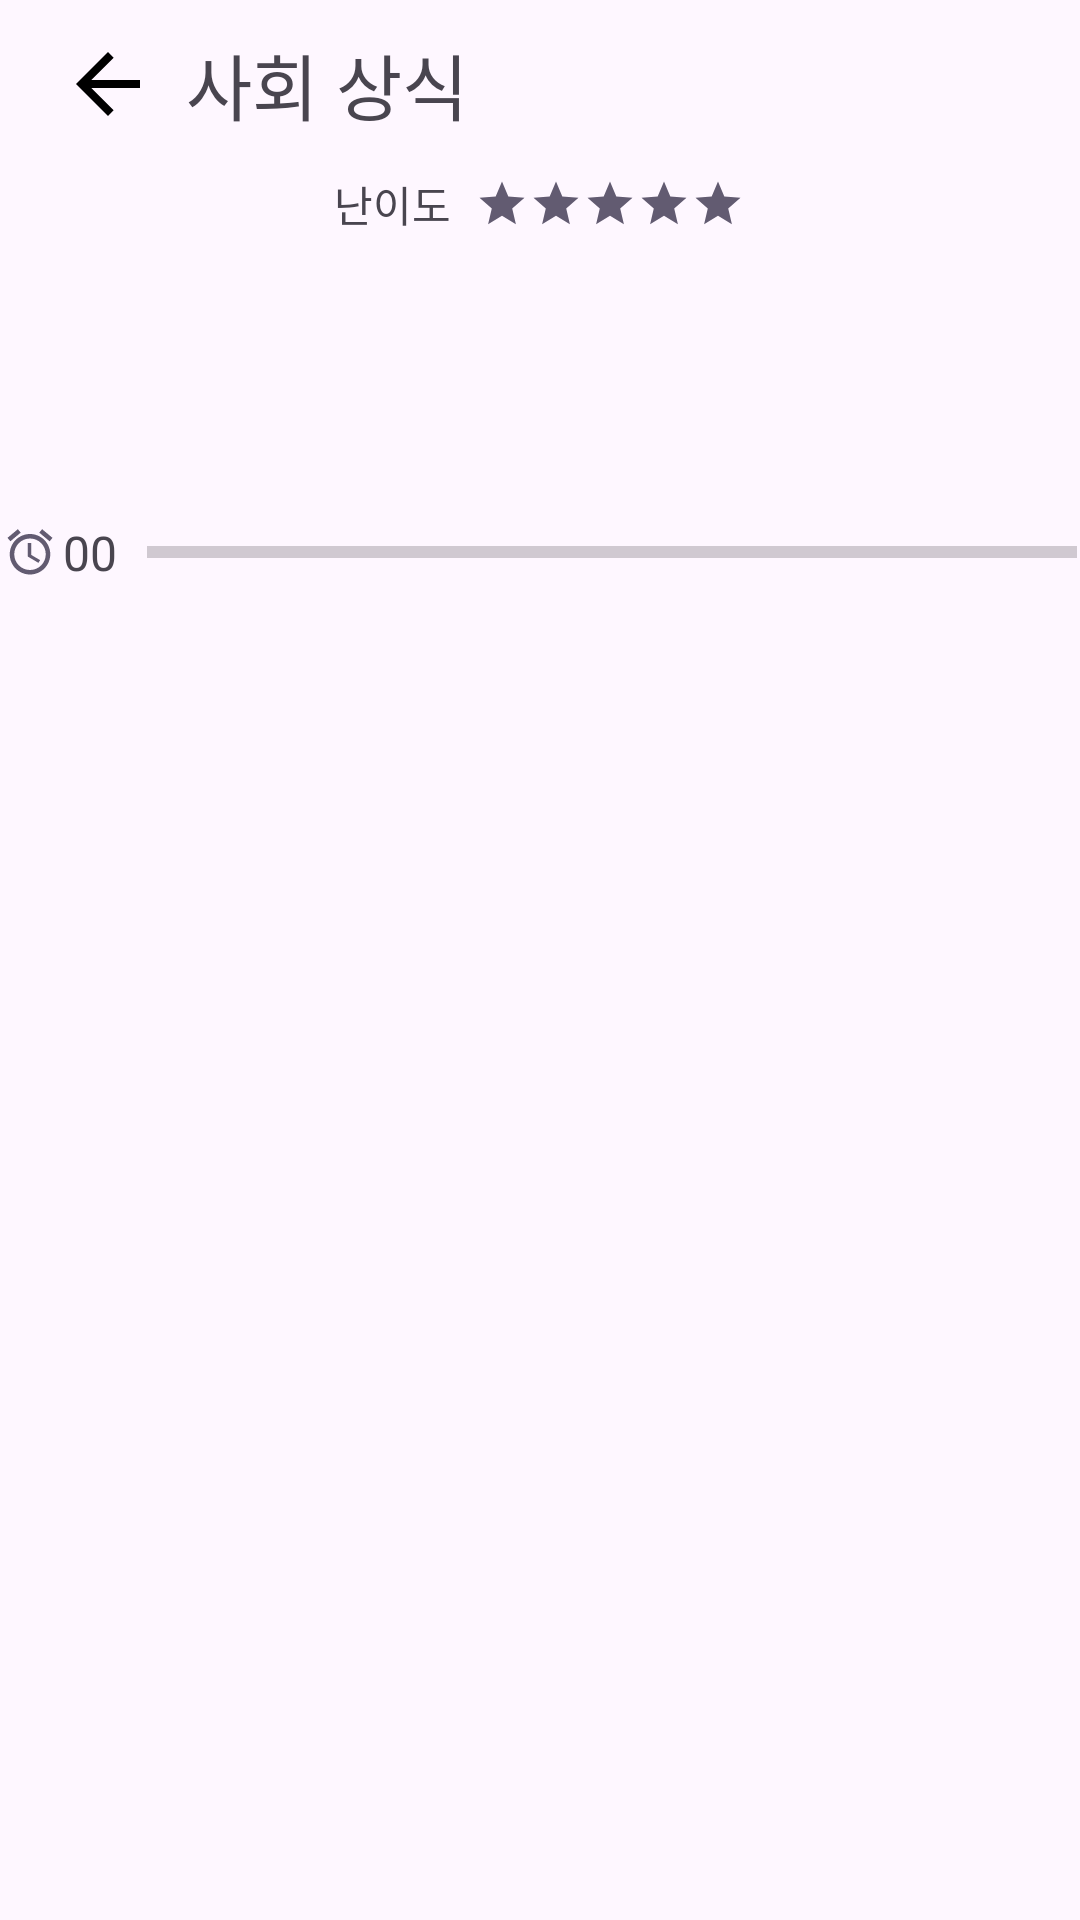

Here is an Android app screen rendered from its layout file. Give the layout XML and the strings, colors and styles it references.
<!-- AndroidManifest.xml: application theme Theme.QQuiMZV07 -->
<!-- res/layout/activity_quiz.xml -->
<?xml version="1.0" encoding="utf-8"?>
<FrameLayout xmlns:android="http://schemas.android.com/apk/res/android"
    xmlns:tools="http://schemas.android.com/tools"
    android:id="@+id/main"
    android:layout_width="match_parent"
    android:layout_height="match_parent"
    android:orientation="vertical"
    tools:context=".QuizActivity">
    
    <LinearLayout
        android:layout_width="match_parent"
        android:layout_height="56dp"
        android:orientation="horizontal">
        <FrameLayout
            android:id="@+id/goMain"
            android:layout_width="32dp"
            android:layout_height="32dp"
            android:layout_marginStart="20dp"
            android:layout_gravity="center">
            <ImageView
                android:layout_width="wrap_content"
                android:layout_height="wrap_content"
                android:src="@drawable/arrow_back_24"
                android:layout_gravity="center"/>
        </FrameLayout>
        <TextView
            android:id="@+id/quizCategory"
            android:layout_width="wrap_content"
            android:layout_height="wrap_content"
            android:textSize="24dp"
            android:layout_marginStart="10dp"
            android:layout_gravity="center"
            android:text="사회"/>
        <TextView
            android:layout_width="wrap_content"
            android:layout_height="wrap_content"
            android:textSize="24dp"
            android:text=" 상식"
            android:layout_gravity="center"/>
    </LinearLayout>
    
    <LinearLayout
        android:layout_width="match_parent"
        android:layout_height="wrap_content"
        android:orientation="vertical"
        android:gravity="center_horizontal"
        android:layout_marginTop="56dp">
        
        <LinearLayout
            android:layout_width="wrap_content"
            android:layout_height="24dp"
            android:gravity="center">
            <TextView
                android:layout_width="wrap_content"
                android:layout_height="wrap_content"
                android:textSize="14dp"
                android:text="난이도"/>
            
            <LinearLayout
                android:layout_width="wrap_content"
                android:layout_height="wrap_content"
                android:layout_marginStart="8dp"
                android:gravity="center_vertical">
                <ImageView
                    android:id="@+id/levelStar1"
                    android:layout_width="wrap_content"
                    android:layout_height="wrap_content"
                    android:src="@drawable/level_star_24"/>
                <ImageView
                    android:id="@+id/levelStar2"
                    android:layout_width="wrap_content"
                    android:layout_height="wrap_content"
                    android:src="@drawable/level_star_24"/>
                <ImageView
                    android:id="@+id/levelStar3"
                    android:layout_width="wrap_content"
                    android:layout_height="wrap_content"
                    android:src="@drawable/level_star_24"/>
                <ImageView
                    android:id="@+id/levelStar4"
                    android:layout_width="wrap_content"
                    android:layout_height="wrap_content"
                    android:src="@drawable/level_star_24"/>
                <ImageView
                    android:id="@+id/levelStar5"
                    android:layout_width="wrap_content"
                    android:layout_height="wrap_content"
                    android:src="@drawable/level_star_24"/>
            </LinearLayout>
        </LinearLayout>
        
        <LinearLayout
            android:layout_width="match_parent"
            android:layout_height="wrap_content"
            android:layout_marginTop="10dp"
            android:orientation="vertical"
            android:gravity="center_horizontal">
            <TextView
                android:id="@+id/quizQuestion"
                android:layout_width="wrap_content"
                android:layout_height="wrap_content"
                android:textStyle="bold"
                android:textColor="#000000"
                android:textSize="30dp"
                android:textAlignment="center" />
            
            <TextView
                android:id="@+id/quizAddition"
                android:layout_width="wrap_content"
                android:layout_height="wrap_content"
                android:textColor="#797979"
                android:textSize="20dp"
                android:textAlignment="center" />
        </LinearLayout>
        
        <LinearLayout
            android:layout_width="wrap_content"
            android:layout_height="wrap_content"
            android:layout_marginTop="16dp"
            android:gravity="center_vertical">
            <ImageView
                android:layout_width="wrap_content"
                android:layout_height="wrap_content"
                android:src="@drawable/alarm_24"/>
            <TextView
                android:id="@+id/timeLeft"
                android:layout_width="wrap_content"
                android:layout_height="wrap_content"
                android:layout_marginStart="2dp"
                android:textSize="16dp"
                android:text="00" />

            <ProgressBar
                android:id="@+id/timeLeftBar"
                style="?android:attr/progressBarStyleHorizontal"
                android:layout_width="310dp"
                android:layout_height="16dp"
                android:layout_marginLeft="10dp" />
        </LinearLayout>
    </LinearLayout>
    
    <FrameLayout
        android:id="@+id/selection_container"
        android:layout_gravity="center_vertical"
        android:layout_marginTop="100dp"
        android:layout_width="match_parent"
        android:layout_height="wrap_content"/>
</FrameLayout>
<!-- resources referenced by this layout -->
<resources>
  <!-- drawable alarm_24 (drawable) -->
  <vector xmlns:android="http://schemas.android.com/apk/res/android"
      android:height="18dp" android:tint="#625B71"
      android:viewportHeight="24" android:viewportWidth="24"
      android:width="18dp">
        
      <path android:fillColor="@android:color/white" android:pathData="M22,5.72l-4.6,-3.86 -1.29,1.53 4.6,3.86L22,5.72zM7.88,3.39L6.6,1.86 2,5.71l1.29,1.53 4.59,-3.85zM12.5,8L11,8v6l4.75,2.85 0.75,-1.23 -4,-2.37L12.5,8zM12,4c-4.97,0 -9,4.03 -9,9s4.02,9 9,9c4.97,0 9,-4.03 9,-9s-4.03,-9 -9,-9zM12,20c-3.87,0 -7,-3.13 -7,-7s3.13,-7 7,-7 7,3.13 7,7 -3.13,7 -7,7z"/>
      
  </vector>
  <!-- drawable arrow_back_24 (drawable) -->
  <vector xmlns:android="http://schemas.android.com/apk/res/android"
      android:autoMirrored="true" android:height="32dp"
      android:tint="#000000" android:viewportHeight="24"
      android:viewportWidth="24" android:width="32dp">
        
      <path android:fillColor="@android:color/white" android:pathData="M20,11H7.83l5.59,-5.59L12,4l-8,8 8,8 1.41,-1.41L7.83,13H20v-2z"/>
      
  </vector>
  <!-- drawable level_star_24 (drawable) -->
  <vector xmlns:android="http://schemas.android.com/apk/res/android"
      android:height="18dp" android:tint="#625B71"
      android:viewportHeight="24" android:viewportWidth="24"
      android:width="18dp">
        
      <path android:fillColor="@android:color/white" android:pathData="M12,17.27L18.18,21l-1.64,-7.03L22,9.24l-7.19,-0.61L12,2 9.19,8.63 2,9.24l5.46,4.73L5.82,21z"/>
      
  </vector>
  <style name="Theme.QQuiMZV07" parent="Base.Theme.QQuiMZV07" />
  <style name="Base.Theme.QQuiMZV07" parent="Theme.Material3.DayNight.NoActionBar">
          
          
      </style>
</resources>
